Run: headless pygame with SDL's dummy video driver; simulated clock (each Clock.tick advances the game by its frame time, no real sleeping); random seed 0; keys injected as events and as key.get_pressed() state; no mouse input.
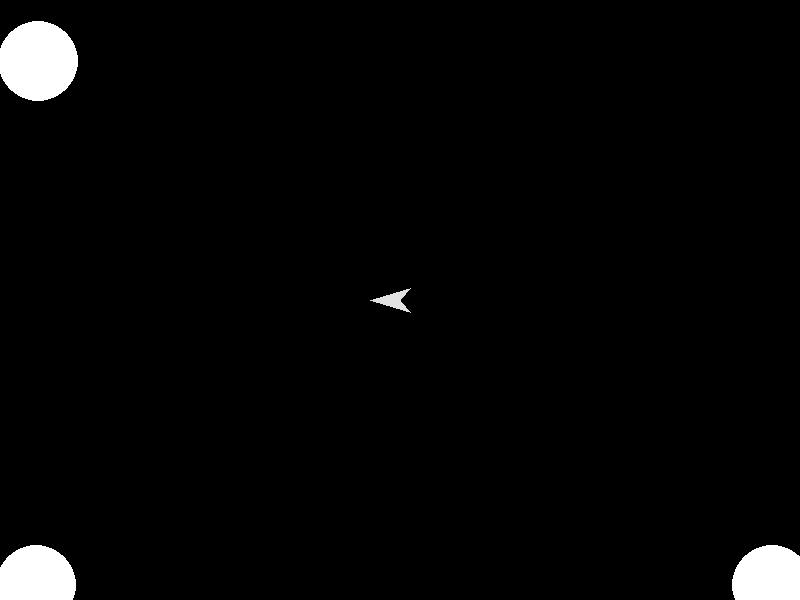
Frame 1 of 4 · flips 1–60 · no input
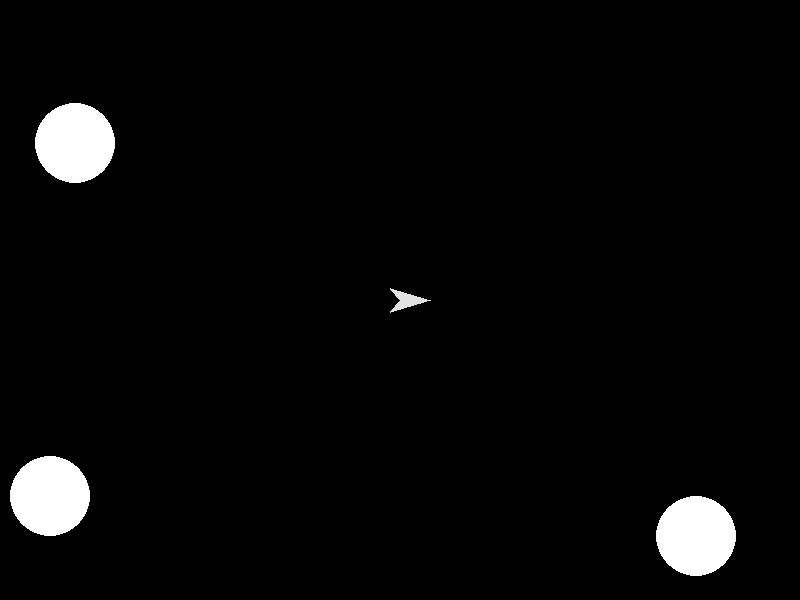
Frame 2 of 4 · flips 61–180 · tapped SPACE, RETURN · held RIGHT (→), D
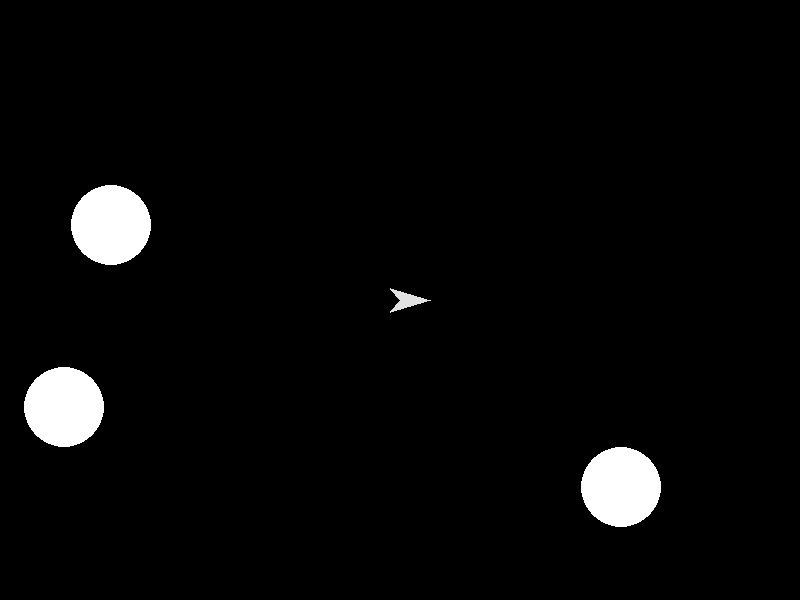
Frame 3 of 4 · flips 181–300 · held DOWN (↓), S
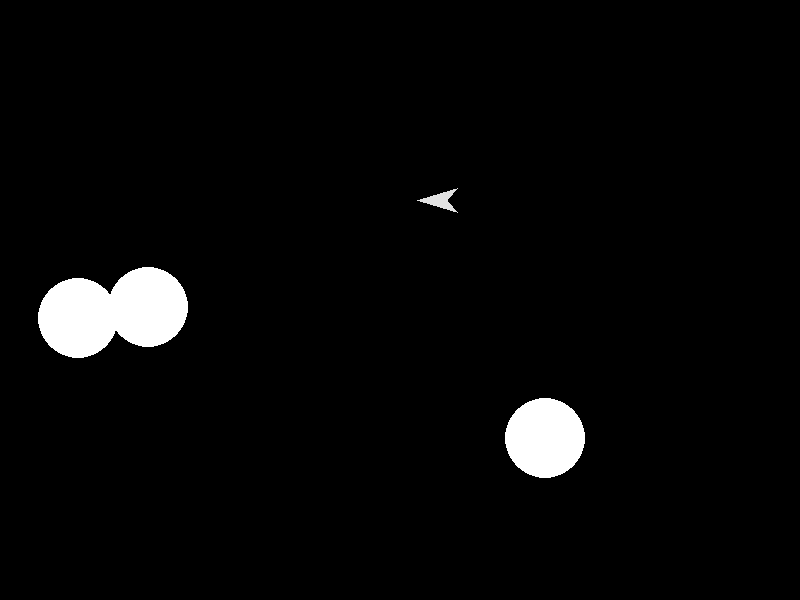
Frame 4 of 4 · flips 301–420 · held LEFT (←), A, UP (↑), W

The pygame program that drew these frames:

import pygame, sys, math, random
pygame.init()
screen = pygame.display.set_mode((800, 600))
pygame.display.set_caption("Lives = 3")
keys = pygame.key.get_pressed()
clock = pygame.time.Clock()
 
angle_P = 0
def angle():
    global angle_P
    if keys[pygame.K_a] and not keys[pygame.K_d]:
        angle_P -= 1.5
    elif keys[pygame.K_d] and not keys[pygame.K_a]:
        angle_P += 1.5
    else:
        angle_P += 0
    return math.radians(angle_P)
def rotate_P(x, y, theta_P):
    return (
        x * math.cos(theta_P) - y * math.sin(theta_P),
        x * math.sin(theta_P) + y * math.cos(theta_P)
    )
def inverse_rotate_P_O(x, y, theta_P):
    return (
        round(x * math.cos(theta_P) + y * math.sin(theta_P), 10),
        round(-x * math.sin(theta_P) + y * math.cos(theta_P), 10)
    )
a_O = 1
pos_x_P = 400
pos_y_P = 300
v_x_P = 0.0
v_y_P = 0.0
a_P = 0.03
def translate_P(x, y):
    return (pos_x_P + x), (pos_y_P + y)
 
def bod_x(x):
    if x > 800:
        x += -800
    elif x < 0:
        x += 800
    return x
def bod_y(y):
    if y > 600:
        y += -600
    elif y < 0:
        y += 600
    return y
 
def collide_P_O(i, j):
    if j < 0.3 * i + 9 and j > -0.3 * i - 9:
        if j < 1.2 * i and j > -1.2 * i:
            return False
        else:
            return True
    else:
        return False
def point_distance_P_O(i, j, x_1, x_2, y_1, y_2):
    run_P = x_2 - x_1
    rise_P = y_2 - y_1
    if run_P == 0 and rise_P == 0:
        return math.hypot(i - x_1, j - y_1)
    t = ((i - x_1) * run_P + (j - y_1) * rise_P) / (run_P ** 2 + rise_P ** 2)
    t = max(0.0, min(1.0, t))
    nx = x_1 + t * run_P
    ny = y_1 + t * rise_P
    return math.hypot(i - nx, j - ny)
def hit_P(i, j, radius):
    i = i - pos_x_P
    j = j - pos_y_P
    (i, j) = inverse_rotate_P_O(i, j, theta_P)
    vertices = [
        (-30, 0),
        (10, 12),
        (0, 0),
        (10, -12)
    ]
    if collide_P_O(i, j) == True:
        return True
    num_vertices = len(vertices)
    for k in range(num_vertices):
        x_1_P, y_1_P = vertices[k]
        x_2_P, y_2_P = vertices[(k + 1) % num_vertices]
        if point_distance_P_O(i, j, x_1_P, y_1_P, x_2_P, y_2_P) <= radius:
            return True
    return False        
def hit_O(x, y, i, j, radius):
    if (x - i) ** 2 + (y - j) ** 2 == radius ** 2:
        return True
    else:
        return False
 
def random_v_O(x):
    return x * random.uniform(0.7, 1.3)
def random_angle_O(x):
    if x == "null":
        return random.uniform(0, 2 * math.pi)
    else:
        return x + random.uniform(-0.125, 0.125)
def random_pos_P_O():
    item = random.randint(0, 800), random.randint(0, 600)
    if (item[0] - pos_x_P) ** 2 + (item[1] - pos_y_P) ** 2 >= 50:
        return item[0] + 200, item[1] + 200
    else:
        return item
 
asteroids_O = [[10, 10, 10, 40, 1], [20, 20, 20, 40, 1], [30, 30, 30, 40, 1]]
asteroids_number_O = 3
destroyed_asteroids_O = []
bullets_P = []
was_colliding = False
lives_P = 3
points_P = 0
add_life_P = 25
while True:
    screen.fill((0, 0, 0))
    for event in pygame.event.get():
        if event.type == pygame.QUIT:
            pygame.quit()
            sys.exit()
    keys = pygame.key.get_pressed()
    if keys[pygame.K_ESCAPE]:
        break
    theta_P = angle()    
    if keys[pygame.K_w]:
        v_x_P -= math.cos(theta_P) * a_P
        v_y_P -= math.sin(theta_P) * a_P
    v_x_P *= 0.99
    v_y_P *= 0.99
    pos_x_P += v_x_P
    pos_y_P += v_y_P
    pos_x_P = bod_x(pos_x_P)
    pos_y_P = bod_y(pos_y_P)
   
    is_SPACE = keys[pygame.K_SPACE]
    if keys[pygame.K_SPACE]:
        Colour = (255, 0, 0)
    else:
        Colour = (225, 225, 225)
    if is_SPACE and not was_SPACE:
        bullets_P.append([pos_x_P + math.cos(theta_P + math.pi) * 40, pos_y_P + math.sin(theta_P + math.pi) * 40, v_x_P, v_y_P, theta_P, 0])
    elif keys[pygame.K_c]:
        bullets_P.clear()
    was_SPACE = is_SPACE    
    bullets_P = [[a, b, c, d, e, f] for a, b, c, d, e, f in bullets_P if f < 270]
    bullets_P = [[bod_x(a + math.cos(e + math.pi) + c), bod_y(b + math.sin(e + math.pi) + d), c, d, e, f + 1] for a, b, c, d, e, f in bullets_P]
    asteroids_O = [[bod_x(a + math.cos(c) * e * 0.75), bod_y(b + math.sin(c) * e * 0.75), c, d, e] for a, b, c, d, e in asteroids_O]
    if len(asteroids_O) == 0:
        asteroids_number_O += 1
        for _ in range(asteroids_number_O):
            asteroids_O.append([*random_pos_P_O(), random_angle_O("null"), 40, 1])
   
    destroyed_asteroids_O = set()
    destroyed_bullets_P = set()
    for a, item_a in enumerate(asteroids_O):
        for b, item_b in enumerate(bullets_P):
            if a in destroyed_asteroids_O and b in destroyed_bullets_P:
                continue    
            if (item_a[3] + 2.5) ** 2 >= (item_b[0] - item_a[0]) ** 2 + (item_b[1] - item_a[1]) ** 2 and item_a[3] == 10:
                destroyed_asteroids_O.add(a)
                destroyed_bullets_P.add(b)
                points_P += 1
            elif (item_a[3] + 2.5) ** 2 >= (item_b[0] - item_a[0]) ** 2 + (item_b[1] - item_a[1]) ** 2 and item_a[3] != 10:
                destroyed_asteroids_O.add(a)
                destroyed_bullets_P.add(b)
                points_P += 1
                asteroids_O.append([item_a[0], item_a[1], random_angle_O(item_a[2] + 1), item_a[3] / 2, random_v_O(item_a[4])])  
                asteroids_O.append([item_a[0], item_a[1], random_angle_O(item_a[2] + 1), item_a[3] / 2, random_v_O(item_a[4])])  
    asteroids_O = [item for idx, item in enumerate(asteroids_O) if idx not in destroyed_asteroids_O]
    bullets_P = [item for idx, item in enumerate(bullets_P) if idx not in destroyed_bullets_P]
   
    is_colliding = False
    for item in asteroids_O:
        if hit_P(item[0], item[1], item[3]) == True:
            is_colliding = True
    if is_colliding and not was_colliding:
        lives_P -= 1
        angle_P = 0
        pos_x_P = 400
        pos_y_P = 300
        v_x_P = 0
        v_y_P = 0
    pygame.display.set_caption(f"Lives = {lives_P}, Points = {points_P * 400}")
    was_colliding = is_colliding
    if lives_P < 1:
        angle_P = 0
        v_x_P = 0
        v_y_P = 0
        pos_x_P = 400
        pos_y_P = 300
        asteroids_number_O = 3
        add_life_P = 25
        paused = True
        while paused:
            for event in pygame.event.get():
                if event.type == pygame.KEYDOWN:
                    if event.key == pygame.K_r:
                        lives_P = 3
                        points_P = 0
                        add_life_P = 25
                        paused = False
        asteroids_O = [[*random_pos_P_O(), random_angle_O("null"), 40, 1], [*random_pos_P_O(), random_angle_O("null"), 40, 1], [*random_pos_P_O(), random_angle_O("null"), 40, 1]]
        bullets_P = []
        Colour = (255, 255, 255)
        pygame.display.set_caption("No more lives. Play again?")
    while points_P >= add_life_P:
        lives_P += 1
        add_life_P += 25
               
    player = [translate_P(*rotate_P(-30, 0, theta_P)), translate_P(*rotate_P(10, 12, theta_P)), translate_P(*rotate_P(0, 0, theta_P)), translate_P(*rotate_P(10, -12, theta_P))]
   
    for item in asteroids_O:
        pygame.draw.circle(screen, (255, 255, 255), (item[0], item[1]), item[3])
    for item in bullets_P:
        pygame.draw.circle(screen, (255, 0, 0), (item[0], item[1]), 5)
    pygame.draw.polygon(screen, Colour, player)  
    pygame.display.update()  
    clock.tick(200)
